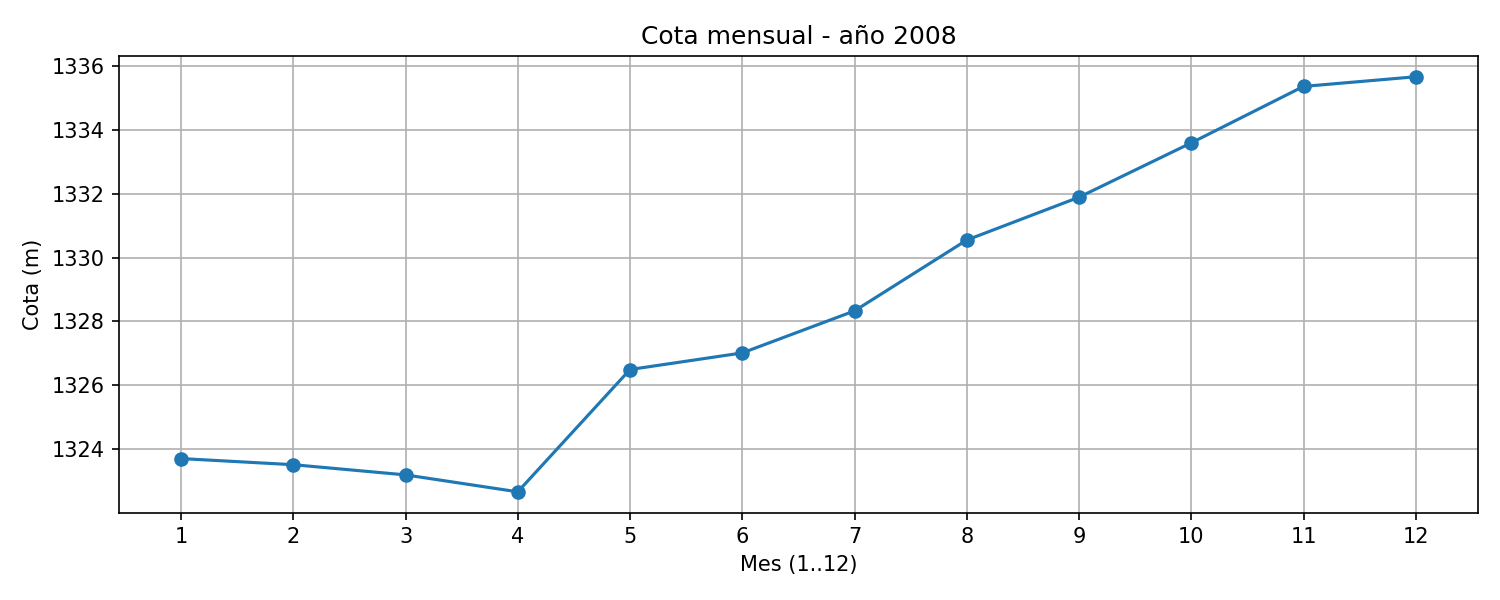

The file beside this chart, header and first rows:
mes, mes1, mes2, mes3, mes4, mes5, mes6, mes7, mes8, mes9, mes10, mes11, mes12
cota_m, 1324, 1324, 1323, 1323, 1326, 1327, 1328, 1331, 1332, 1334, 1335, 1336
